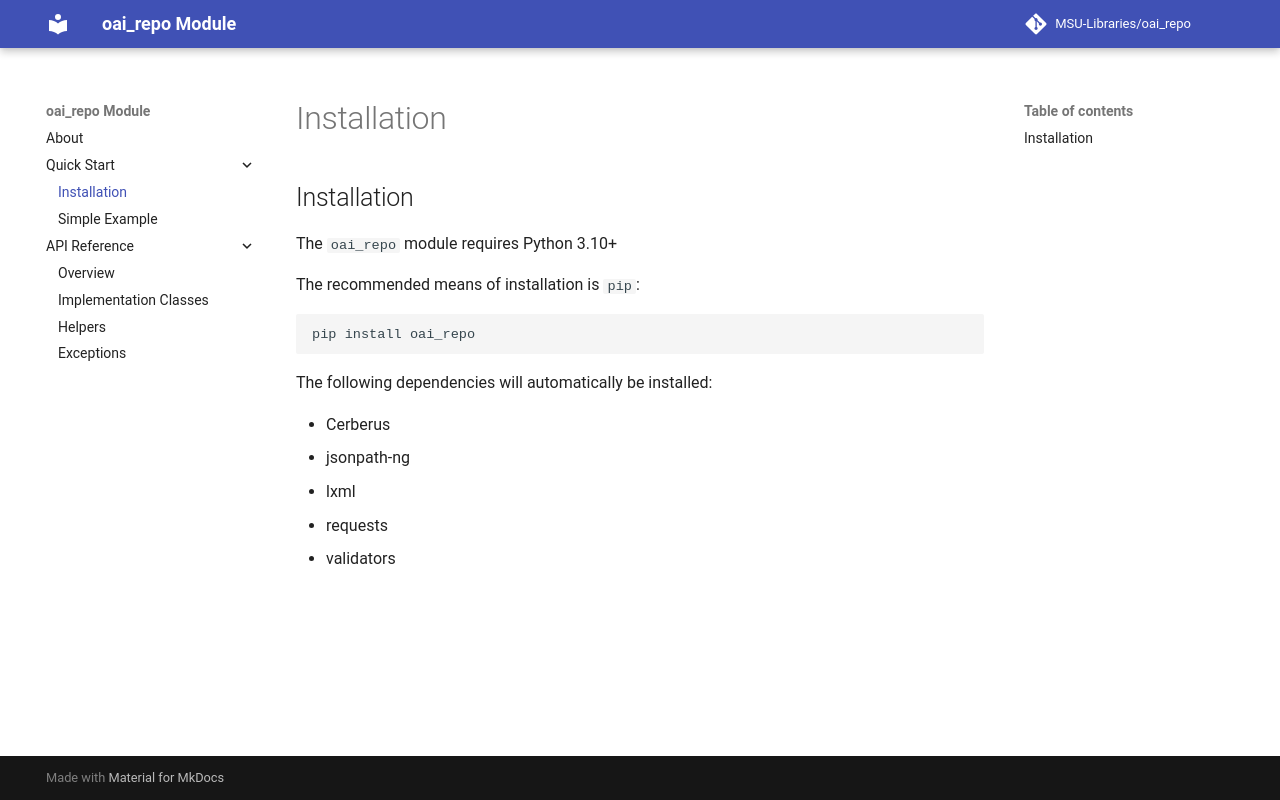

repository: MSU-Libraries/oai_repo · page: installation/index.html · generator: mkdocs

## Installation

The `oai_repo` module requires Python 3.10+

The recommended means of installation is `pip`:
```
pip install oai_repo
```

The following dependencies will automatically be installed:

* Cerberus
* jsonpath-ng
* lxml
* requests
* validators
